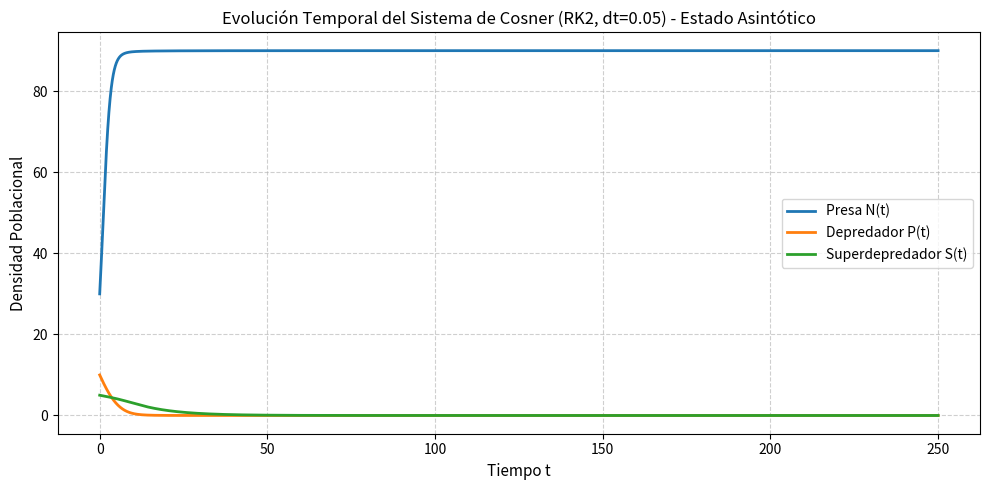
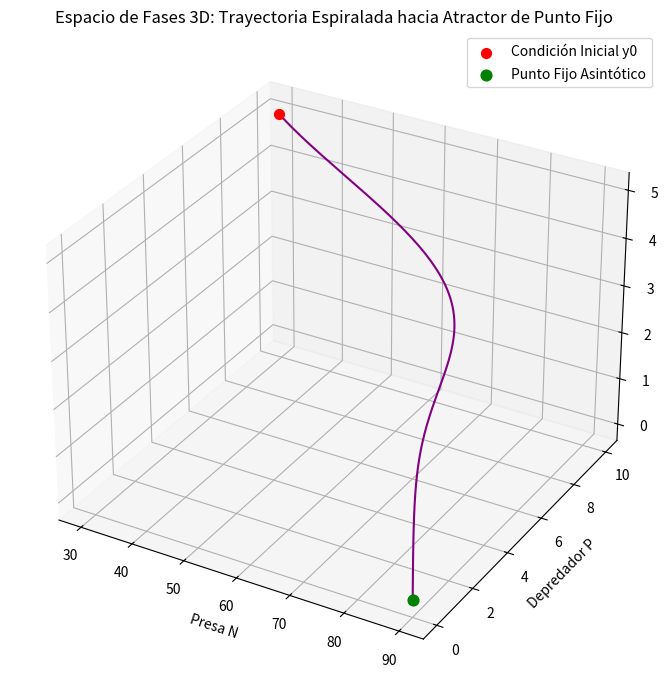

Write the Python code that produced these figures, in order.
"""
===============================================================================
Trabajo Práctico: Cálculo Numérico - Modelo Tritrófico de Cosner
Archivo: rk2_cosner.py
Método: Runge-Kutta 2 (Heun / Predictor-Corrector, Segundo Orden)
===============================================================================
Descripción:
    Este script implementa la simulación numérica del modelo presa-depredador-
    superdepredador de Cosner mediante el algoritmo de Runge-Kutta de orden 2 (RK2).
    
    Genera gráficos de la evolución temporal hacia el equilibrio asintótico,
    el espacio de fases tridimensional (N, P, S) y la verificación del doble paso
    para la justificación formal del dt.
===============================================================================
"""

import numpy as np
import matplotlib.pyplot as plt


# =============================================================================
# 1. DEFINICIÓN DE RESPUESTAS FUNCIONALES DE COSNER
#    (Corresponde a la Sección 2.2 del Informe)
# =============================================================================

def F_PN(N, a, b1, c1):
    """
    Tasa de consumo per cápita de la presa (N) por parte del depredador (P).
    F_PN = (a * N) / (1 + b1 * N + c1 * N^2)
    """
    return (a * N) / (1.0 + b1 * N + c1 * (N ** 2))


def F_SN(N, c, b2, c2):
    """
    Tasa de consumo per cápita de la presa (N) por parte del superdepredador (S).
    F_SN = (c * N) / (1 + b2 * N + c2 * N^2)
    """
    return (c * N) / (1.0 + b2 * N + c2 * (N ** 2))


def F_SP(P, e, b3, c3):
    """
    Tasa de consumo per cápita del depredador (P) por parte del superdepredador (S).
    F_SP = (e * P) / (1 + b3 * P + c3 * P^2)
    """
    return (e * P) / (1.0 + b3 * P + c3 * (P ** 2))


# =============================================================================
# 2. SISTEMA DE ECUACIONES DIFERENCIALES ORDINARIAS (EDOs)
#    (Corresponde a la Sección 2.1 del Informe)
# =============================================================================

def sistema_cosner(t, estado, params):
    """
    Evalúa el campo vectorial f(t, y) para el modelo tritrófico de Cosner.
    """
    N, P, S = estado
    
    r = params['r']
    K = params['K']
    d = params['d']
    b = params['b']
    m = params['m']
    f = params['f']
    g = params['g']
    q = params['q']
    
    fpn = F_PN(N, params['a'], params['b1'], params['c1'])
    fsn = F_SN(N, params['c_ataque'], params['b2'], params['c2'])
    fsp = F_SP(P, params['e'], params['b3'], params['c3'])
    
    dN_dt = r * N * (1.0 - N / K) - d * N - fpn * P - fsn * S
    dP_dt = b * fpn * P - m * P - fsp * S
    dS_dt = f * fsn * S + g * fsp * S - q * S
    
    return np.array([dN_dt, dP_dt, dS_dt])


# =============================================================================
# 3. ALGORITMO NUMÉRICO: RUNGE-KUTTA 2 (HEUN / SEGUNDO ORDEN)
#    (Corresponde a la Sección 3.2 del Informe)
# =============================================================================

def resolver_rk2(f_sistema, y0, t0, t_max, dt, params):
    """
    Avanza la solución mediante el esquema Runge-Kutta 2 (Heun):
        k1 = f(t_n, y_n)
        k2 = f(t_n + dt, y_n + dt * k1)
        y_{n+1} = y_n + (dt / 2) * (k1 + k2)
    
    Error de truncamiento local: O(dt^3)
    Error global acumulado: O(dt^2)
    """
    num_pasos = int(np.ceil((t_max - t0) / dt)) + 1
    tiempos = np.linspace(t0, t0 + (num_pasos - 1) * dt, num_pasos)
    
    solucion = np.zeros((num_pasos, len(y0)))
    solucion[0] = y0
    
    for n in range(num_pasos - 1):
        tn = tiempos[n]
        yn = solucion[n]
        
        # Etapa 1: Pendiente inicial (predictor Euler)
        k1 = f_sistema(tn, yn, params)
        
        # Etapa 2: Pendiente tentativa al final del intervalo
        y_predicho = np.maximum(yn + dt * k1, 0.0)
        k2 = f_sistema(tn + dt, y_predicho, params)
        
        # Corrección ponderada de orden 2
        yn_siguiente = yn + (dt / 2.0) * (k1 + k2)
        yn_siguiente = np.maximum(yn_siguiente, 0.0)
        
        solucion[n + 1] = yn_siguiente
        
    return tiempos, solucion


# =============================================================================
# 4. CONFIGURACIÓN EXPERIMENTAL Y VISUALIZACIÓN
# =============================================================================

if __name__ == '__main__':
    parametros = {
        'r': 1.0,           # Natalidad de la presa
        'K': 100.0,         # Capacidad de carga presa
        'd': 0.1,           # Mortalidad de la presa
        'b': 0.5,           # Conversión presa -> depredador
        'm': 0.2,           # Mortalidad depredador
        'f': 0.2,           # Conversión presa -> superdepredador
        'g': 0.4,           # Conversión depredador -> superdepredador
        'q': 0.1,           # Mortalidad superdepredador
        'a': 0.15,          # Tasa de ataque F_PN
        'c_ataque': 0.05,   # Tasa de ataque F_SN
        'e': 0.10,          # Tasa de ataque F_SP
        'b1': 0.5,          # Coeficiente lineal N
        'b2': 0.5,          # Coeficiente lineal N
        'b3': 0.5,          # Coeficiente lineal P
        'c1': 0.01,         # Coeficiente cuadrático N^2
        'c2': 0.01,         # Coeficiente cuadrático N^2
        'c3': 0.01          # Coeficiente cuadrático P^2
    }

    estado_inicial = np.array([30.0, 10.0, 5.0])
    t_inicio = 0.0
    t_final = 250.0
    dt_elegido = 0.05   # Paso validado por doble paso (precisión y bajo costo)

    # 1. Integración con RK2
    t_vec, sol_rk2 = resolver_rk2(sistema_cosner, estado_inicial, t_inicio, t_final, dt_elegido, parametros)

    # 2. Gráfico 1: Evolución Temporal hacia el Equilibrio Asintótico
    plt.figure(figsize=(10, 5))
    plt.plot(t_vec, sol_rk2[:, 0], label='Presa N(t)', color='tab:blue', lw=2)
    plt.plot(t_vec, sol_rk2[:, 1], label='Depredador P(t)', color='tab:orange', lw=2)
    plt.plot(t_vec, sol_rk2[:, 2], label='Superdepredador S(t)', color='tab:green', lw=2)
    plt.title('Evolución Temporal del Sistema de Cosner (RK2, dt=0.05) - Estado Asintótico', fontsize=12)
    plt.xlabel('Tiempo t', fontsize=11)
    plt.ylabel('Densidad Poblacional', fontsize=11)
    plt.grid(True, linestyle='--', alpha=0.6)
    plt.legend()
    plt.tight_layout()
    plt.savefig('evolucion_asintotica_rk2.png', dpi=300)
    plt.close()

    # 3. Gráfico 2: Diagrama de Fases 3D (Espacio N-P-S)
    fig = plt.figure(figsize=(9, 7))
    ax = fig.add_subplot(111, projection='3d')
    ax.plot(sol_rk2[:, 0], sol_rk2[:, 1], sol_rk2[:, 2], color='purple', lw=1.5)
    ax.scatter([estado_inicial[0]], [estado_inicial[1]], [estado_inicial[2]], color='red', s=50, label='Condición Inicial y0')
    ax.scatter([sol_rk2[-1, 0]], [sol_rk2[-1, 1]], [sol_rk2[-1, 2]], color='green', s=60, label='Punto Fijo Asintótico')
    ax.set_title('Espacio de Fases 3D: Trayectoria Espiralada hacia Atractor de Punto Fijo', fontsize=12)
    ax.set_xlabel('Presa N')
    ax.set_ylabel('Depredador P')
    ax.set_zlabel('Superdepredador S')
    ax.legend()
    plt.tight_layout()
    plt.savefig('fases_3d_rk2.png', dpi=300)
    plt.close()

    print("Simulación con RK2 completada. Gráficos 'evolucion_asintotica_rk2.png' y 'fases_3d_rk2.png' generados con éxito.")
